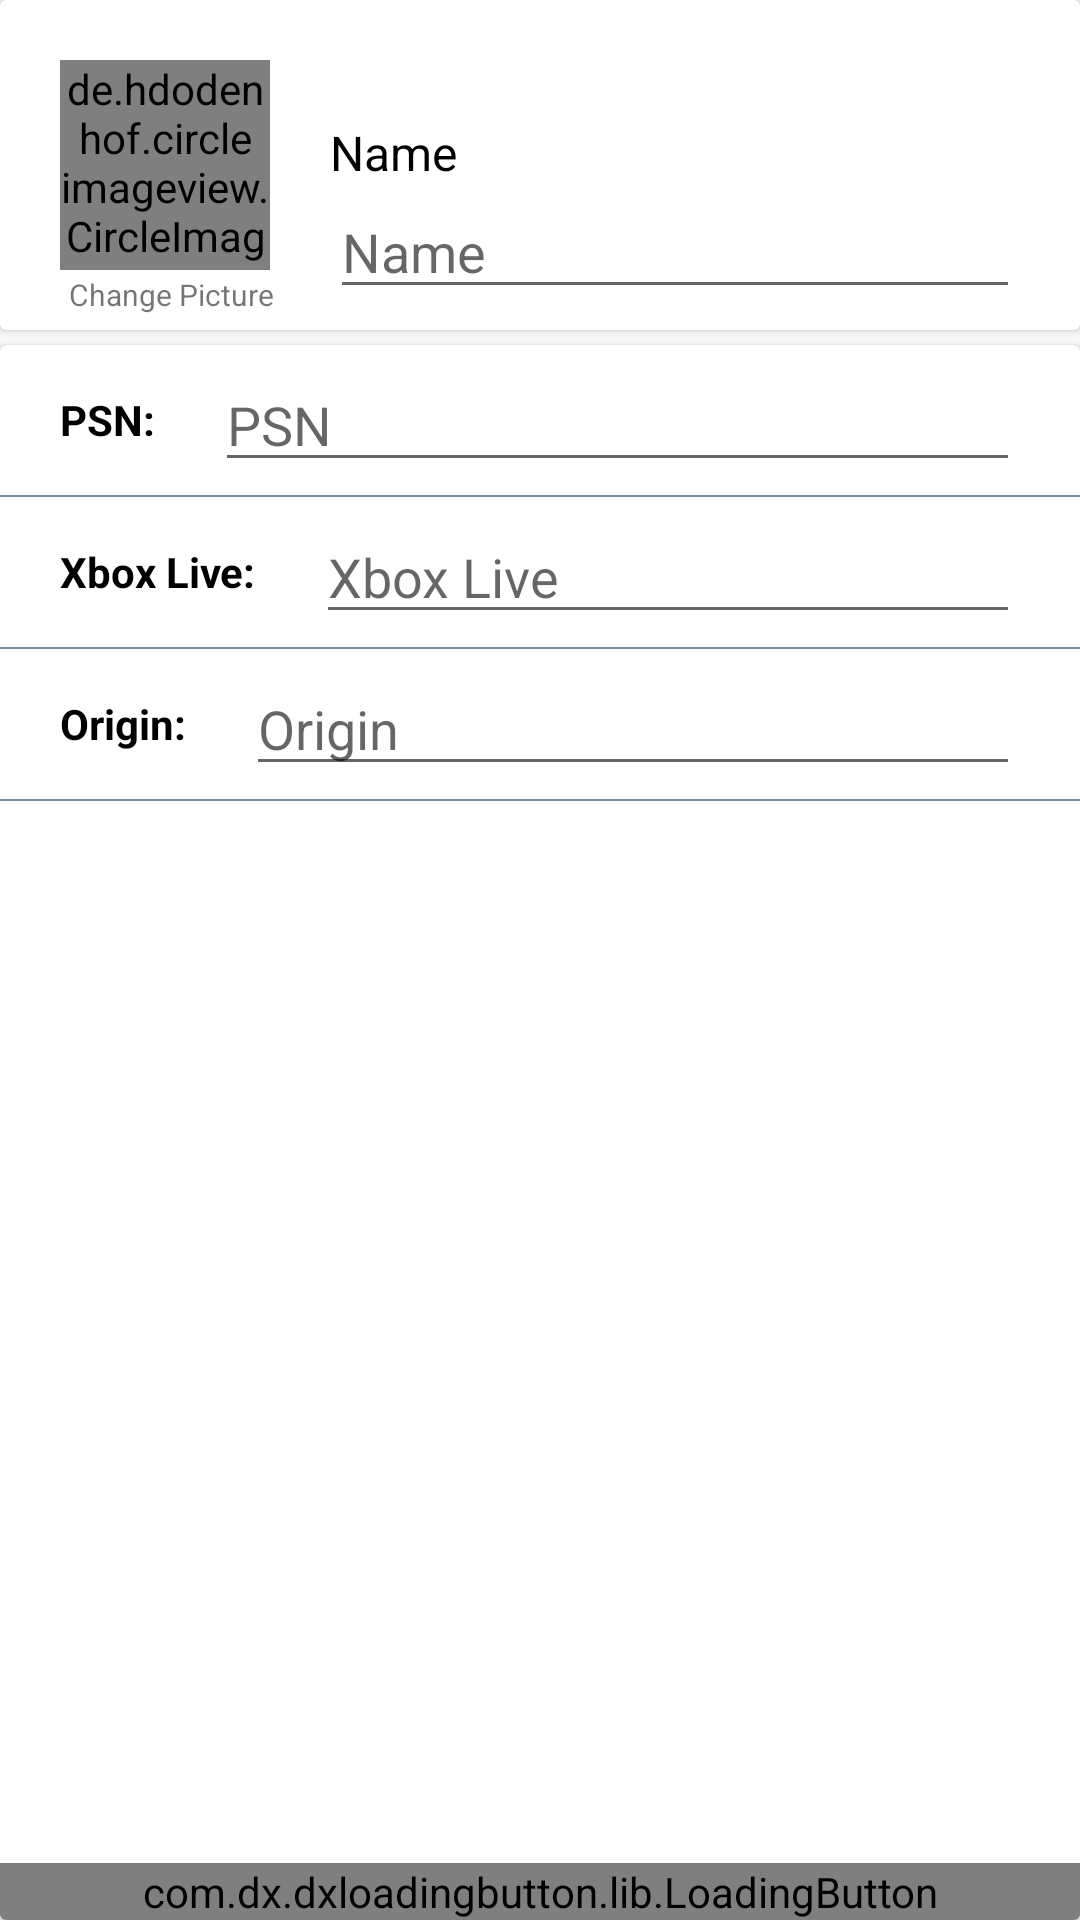

Android layout source for this screen:
<!-- AndroidManifest.xml: application theme AppTheme -->
<!-- res/layout/edit_user_profile.xml -->
<?xml version="1.0" encoding="utf-8"?>
<LinearLayout xmlns:android="http://schemas.android.com/apk/res/android"
    xmlns:app="http://schemas.android.com/apk/res-auto"
    android:orientation="vertical"
    android:layout_width="match_parent"
    android:layout_height="match_parent">


    <RelativeLayout
        android:visibility="gone"
        android:id="@+id/actionLayout"
        android:layout_width="match_parent"
        android:layout_height="40dp">


        <Button
            android:layout_margin="5dp"
            android:background="@mipmap/ic_finish"
            android:id="@+id/acceptButton"
            android:visibility="visible"
            android:layout_width="30dp"
            android:layout_height="match_parent"
            android:textSize="14sp"
            android:layout_alignParentEnd="true"
            style="@style/redButton"
            />


        <Button
            android:layout_margin="5dp"
            android:background="@mipmap/ic_cancel"
            android:id="@+id/cancelButton"
            android:visibility="visible"
            android:layout_width="30dp"
            android:layout_height="match_parent"
            android:padding="5dp"
            android:textSize="14sp"
            android:layout_alignParentStart="true"
            style="@style/redButton"
            />

    </RelativeLayout>

    <android.support.v7.widget.CardView
        android:id="@+id/nameCard"
        app:elevation="3dp"
        android:layout_width="match_parent"
        android:layout_height="wrap_content">
        



        <RelativeLayout
            android:layout_width="match_parent"
            android:layout_height="110dp">

            <de.hdodenhof.circleimageview.CircleImageView xmlns:app="http://schemas.android.com/apk/res-auto"
                android:id="@+id/profileImage"
                android:layout_width="70dp"
                android:layout_height="70dp"
                android:src="@drawable/ic_profile"
                app:civ_fill_color="@color/colorAccent"
                android:layout_marginStart="15dp"
                android:layout_margin="20dp"
                app:civ_border_color="#EEE"
                app:elevation="5dp"
                app:civ_border_width="2dp" />

            <TextView
                android:id="@+id/changeProfilePicture"
                android:maxLines="1"
                android:ellipsize="end"
                android:textSize="10sp"
                android:layout_marginStart="23dp"
                android:layout_marginBottom="5dp"
                android:layout_width="wrap_content"
                android:layout_alignParentBottom="true"
                android:layout_height="wrap_content"
                android:text="@string/change_picture"/>

            <TextView
                android:id="@+id/name"
                android:maxLines="1"
                android:ellipsize="end"
                android:textColor="@color/black"
                android:textSize="16sp"
                android:layout_marginEnd="20dp"
                android:layout_marginTop="40dp"
                android:layout_toEndOf="@+id/profileImage"
                android:layout_width="match_parent"
                android:layout_height="wrap_content"
                android:text="@string/name"/>


            <EditText
                android:hint="@string/name"
                android:id="@+id/nameTextView"
                android:layout_toEndOf="@+id/profileImage"
                android:layout_marginEnd="20dp"
                android:layout_below="@+id/name"
                android:layout_centerVertical="true"
                android:layout_width="match_parent"
                android:layout_height="wrap_content"
                android:text=""
                android:inputType="textPersonName"
                android:maxLines="1"
                android:ellipsize="end"
                android:textColor="@color/black"
                />

        </RelativeLayout>


    </android.support.v7.widget.CardView>

    <android.support.v7.widget.CardView
        app:cardBackgroundColor="@color/selector"
        android:layout_below="@+id/nameCard"
        android:layout_marginTop="5dp"
        android:layout_width="match_parent"
        android:layout_height="match_parent">

        <LinearLayout
            android:orientation="vertical"
            android:layout_width="match_parent"
            android:layout_height="match_parent">


            <RelativeLayout
                android:layout_marginBottom="0.5dp"
                android:background="@color/white"
                android:layout_width="match_parent"
                android:layout_height="50dp">

                <TextView
                    android:id="@+id/psnHeader"
                    android:layout_marginStart="20dp"
                    android:layout_centerVertical="true"
                    android:layout_width="wrap_content"
                    android:layout_height="wrap_content"
                    android:text="@string/psn"
                    android:textColor="@color/black"
                    android:textStyle="bold"/>

                <EditText
                    android:hint="@string/psn1"
                    android:id="@+id/psnTextView"
                    android:layout_toEndOf="@+id/psnHeader"
                    android:layout_marginStart="20dp"
                    android:layout_centerVertical="true"
                    android:layout_width="match_parent"
                    android:layout_marginEnd="20dp"
                    android:layout_height="wrap_content"
                    android:text=""
                    android:maxLines="1"
                    android:ellipsize="end"
                    android:textColor="@color/black"
                    />

            </RelativeLayout>

            <RelativeLayout
                android:layout_marginBottom="0.5dp"
                android:background="@color/white"
                android:layout_width="match_parent"
                android:layout_height="50dp">

                <TextView
                    android:id="@+id/xboxLiveHeader"
                    android:layout_marginStart="20dp"
                    android:layout_centerVertical="true"
                    android:layout_width="wrap_content"
                    android:layout_height="wrap_content"
                    android:text="@string/xbox_live_1"
                    android:textColor="@color/black"
                    android:textStyle="bold"/>

                <EditText
                    android:hint="@string/xbox_live"
                    android:id="@+id/xboxLiveTextView"
                    android:layout_toEndOf="@+id/xboxLiveHeader"
                    android:layout_marginStart="20dp"
                    android:layout_centerVertical="true"
                    android:layout_width="match_parent"
                    android:layout_marginEnd="20dp"
                    android:layout_height="wrap_content"
                    android:text=""
                    android:maxLines="1"
                    android:ellipsize="end"
                    android:textColor="@color/black"
                    />

            </RelativeLayout>


            <RelativeLayout
                android:layout_marginBottom="0.5dp"
                android:background="@color/white"
                android:layout_width="match_parent"
                android:layout_height="50dp">

                <TextView
                    android:id="@+id/originHeader"
                    android:layout_marginStart="20dp"
                    android:layout_centerVertical="true"
                    android:layout_width="wrap_content"
                    android:layout_height="wrap_content"
                    android:text="@string/origin"
                    android:textColor="@color/black"
                    android:textStyle="bold"/>

                <EditText
                    android:hint="Origin"
                    android:id="@+id/originTextView"
                    android:layout_toEndOf="@+id/originHeader"
                    android:layout_marginStart="20dp"
                    android:layout_centerVertical="true"
                    android:layout_width="match_parent"
                    android:layout_marginEnd="20dp"
                    android:layout_height="wrap_content"
                    android:text=""
                    android:maxLines="1"
                    android:ellipsize="end"
                    android:textColor="@color/black"
                    />

            </RelativeLayout>

            <RelativeLayout
                android:background="@color/white"
                android:layout_width="match_parent"
                android:layout_height="match_parent">

                <com.dx.dxloadingbutton.lib.LoadingButton
                    android:id="@+id/btnSave"
                    android:layout_alignParentBottom="true"
                    android:layout_width="match_parent"
                    android:layout_height="wrap_content"
                    app:lb_resetAfterFailed="true"
                    app:lb_btnRippleColor="#000000"
                    app:lb_btnText="SAVE"
                    app:lb_btnColor="@color/green"
                    />

            </RelativeLayout>





        </LinearLayout>


    </android.support.v7.widget.CardView>











</LinearLayout>
<!-- resources referenced by this layout -->
<resources>
  <color name="black">#000000</color>
  <color name="colorAccent">#FF5722</color>
  <color name="green">#00C853</color>
  <color name="selector">#78909C</color>
  <color name="white">#FFFFFF</color>
  <!-- mipmap ic_cancel: png bitmap (mipmap-hdpi, 3495 bytes) -->
  <!-- mipmap ic_finish: png bitmap (mipmap-hdpi, 3425 bytes) -->
  <string name="change_picture">Change Picture</string>
  <string name="name">Name</string>
  <string name="origin">Origin:</string>
  <string name="psn">PSN:</string>
  <string name="psn1">PSN</string>
  <string name="xbox_live">Xbox Live</string>
  <string name="xbox_live_1">Xbox Live:</string>
  <style name="redButton">
          <item name="android:layout_width">fill_parent</item>
          <item name="android:layout_height">wrap_content</item>
          <item name="android:background">@drawable/redbutton</item>
          <item name="android:textColor">@color/white</item>
  
      </style>
  <style name="AppTheme" parent="Theme.AppCompat.Light.DarkActionBar">
          
          <item name="colorPrimary">@color/colorPrimary</item>
          <item name="colorPrimaryDark">@color/colorPrimaryDark</item>
          <item name="colorAccent">@color/colorAccent</item>
      </style>
  <!-- drawable redbutton (drawable) -->
  <?xml version="1.0" encoding="UTF-8"?>
  <selector xmlns:android="http://schemas.android.com/apk/res/android">
      <item>
          <shape>
              <gradient
                  android:startColor="@color/colorPrimaryDark"
                  android:endColor="@color/colorPrimaryDark"
  
                  />
              <corners
                  android:radius="30dp"
                  />
              <size
                  android:height="40dp"
                  android:width="40dp"
                  />
              <stroke
                  android:width="2dp"
                  android:color="@color/colorPrimaryDark"
                  />
          </shape>
      </item>
  </selector>
  <color name="colorPrimary">#C62828</color>
  <color name="colorPrimaryDark">#B71C1C</color>
</resources>
